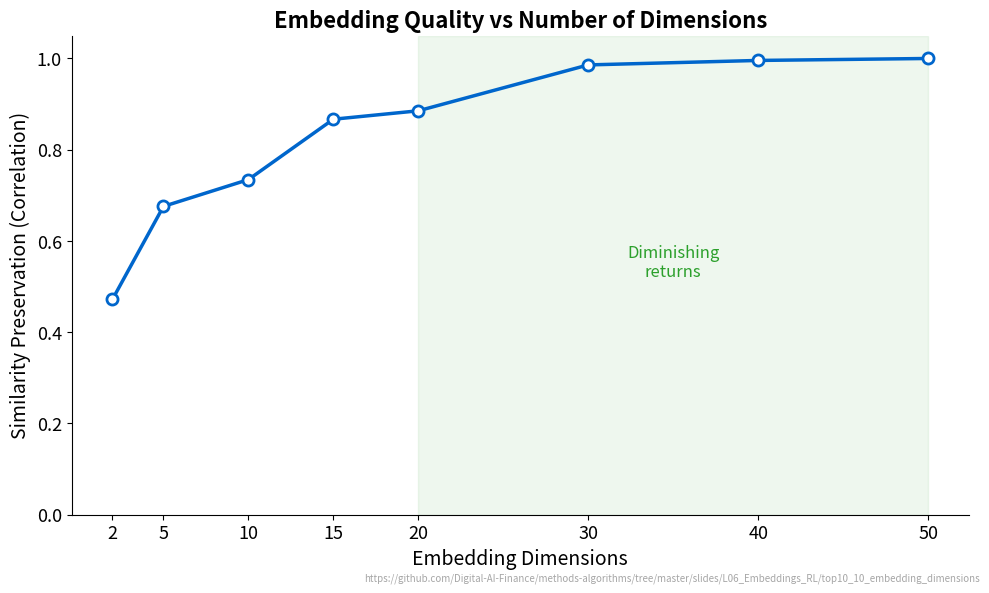

This figure's Python source: (Note: this script raises an exception after producing the figure.)
"""Embedding Quality vs Dimensions - Shows how truncated embeddings preserve similarity structure."""
import matplotlib.pyplot as plt
import numpy as np
from pathlib import Path

CHART_METADATA = {
    "title": "Embedding Quality vs Number of Dimensions",
    "description": "Measures how truncated embeddings preserve pairwise cosine similarity structure",
    "url": "https://github.com/Digital-AI-Finance/methods-algorithms/tree/master/slides/L06_Embeddings_RL/top10_10_embedding_dimensions"
}

plt.rcParams.update({
    'font.size': 14, 'axes.labelsize': 14, 'axes.titlesize': 16,
    'xtick.labelsize': 13, 'ytick.labelsize': 13, 'legend.fontsize': 13,
    'figure.figsize': (10, 6), 'figure.dpi': 150,
    'axes.spines.top': False, 'axes.spines.right': False,
})

MLPURPLE = '#3333B2'
MLBLUE = '#0066CC'
MLORANGE = '#FF7F0E'
MLGREEN = '#2CA02C'
MLRED = '#D62728'

np.random.seed(42)

# Create "true" 50D embedding matrix with some structure
n_words = 20
full_dim = 50
# Create embeddings with a few dominant directions (realistic structure)
base = np.random.randn(n_words, 5) @ np.random.randn(5, full_dim)  # low-rank structure
noise = np.random.randn(n_words, full_dim) * 0.5
embeddings_full = base + noise

# Compute full cosine similarity
def cosine_sim_matrix(X):
    norms = np.linalg.norm(X, axis=1, keepdims=True)
    norms = np.maximum(norms, 1e-10)
    X_norm = X / norms
    return X_norm @ X_norm.T

full_sim = cosine_sim_matrix(embeddings_full)
# Extract upper triangle (no diagonal)
idx = np.triu_indices(n_words, k=1)
full_sim_vec = full_sim[idx]

# For each truncated dim, compute correlation with full sim
dims_to_test = [2, 5, 10, 15, 20, 30, 40, 50]
correlations = []

for d in dims_to_test:
    trunc = embeddings_full[:, :d]
    trunc_sim = cosine_sim_matrix(trunc)
    trunc_sim_vec = trunc_sim[idx]
    corr = np.corrcoef(full_sim_vec, trunc_sim_vec)[0, 1]
    correlations.append(corr)

fig, ax = plt.subplots(figsize=(10, 6))

ax.plot(dims_to_test, correlations, color=MLBLUE, linewidth=2.5, marker='o', markersize=8,
        markerfacecolor='white', markeredgecolor=MLBLUE, markeredgewidth=2)

# Highlight the "diminishing returns" region
ax.axvspan(20, 50, alpha=0.08, color=MLGREEN)
ax.text(35, min(correlations) + 0.05, 'Diminishing\nreturns', fontsize=12,
        ha='center', color=MLGREEN, fontstyle='italic')

ax.set_title("Embedding Quality vs Number of Dimensions", fontsize=16, fontweight='bold')
ax.set_xlabel("Embedding Dimensions")
ax.set_ylabel("Similarity Preservation (Correlation)")
ax.set_ylim(0, 1.05)
ax.set_xticks(dims_to_test)

plt.figtext(0.99, 0.01, CHART_METADATA['url'],
            fontsize=7, color='gray', ha='right', va='bottom', alpha=0.7)
plt.tight_layout()
plt.savefig(Path(__file__).parent / 'chart.pdf', dpi=300, bbox_inches='tight')
plt.close()
print("Chart saved: top10_10_embedding_dimensions/chart.pdf")
